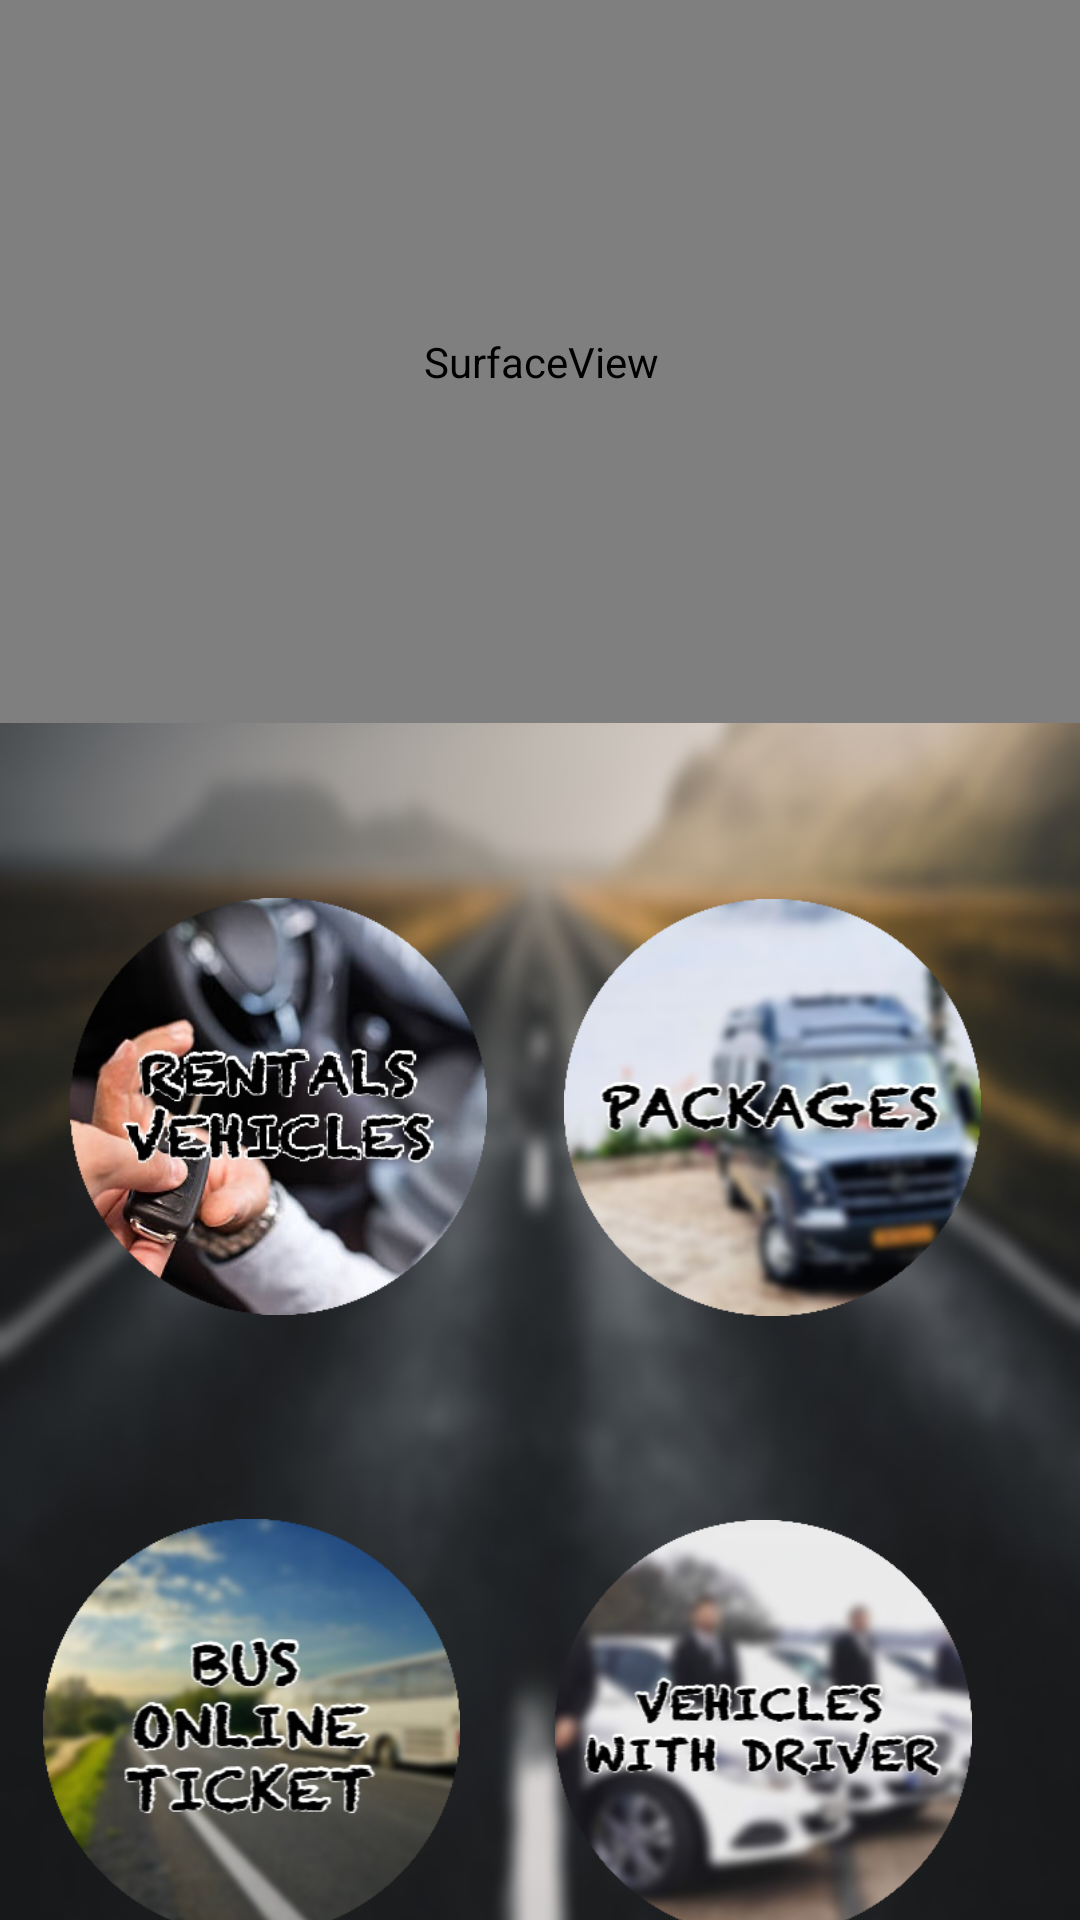

Write the Android layout XML for this screen, with the resource values it uses.
<!-- AndroidManifest.xml: application theme Theme.EasyJourney -->
<!-- res/layout/activity_main_page.xml -->
<?xml version="1.0" encoding="utf-8"?>
<androidx.constraintlayout.widget.ConstraintLayout xmlns:android="http://schemas.android.com/apk/res/android"
    xmlns:app="http://schemas.android.com/apk/res-auto"
    xmlns:tools="http://schemas.android.com/tools"
    android:layout_width="match_parent"
    android:layout_height="match_parent"
    android:background="@drawable/hhh"
    tools:context=".MainPage">

    <SurfaceView
        android:id="@+id/surfaceView"
        android:layout_width="415dp"
        android:layout_height="241dp"
        app:layout_constraintBottom_toBottomOf="parent"
        app:layout_constraintEnd_toEndOf="parent"
        app:layout_constraintStart_toStartOf="parent"
        app:layout_constraintTop_toTopOf="parent"
        app:layout_constraintVertical_bias="0.0" />

    <ImageView
        android:id="@+id/imageView"
        android:layout_width="197dp"
        android:layout_height="139dp"
        android:contentDescription="@string/app_name"
        android:onClick="rental"
        app:layout_constraintBottom_toBottomOf="parent"
        app:layout_constraintEnd_toStartOf="@+id/imageView2"
        app:layout_constraintHorizontal_bias="0.161"
        app:layout_constraintStart_toStartOf="parent"
        app:layout_constraintTop_toBottomOf="@+id/surfaceView"
        app:layout_constraintVertical_bias="0.224"
        app:srcCompat="@drawable/rprpr" />

    <ImageView
        android:id="@+id/imageView2"
        android:layout_width="197dp"
        android:layout_height="139dp"
        android:layout_marginEnd="4dp"
        android:contentDescription="@string/app_name"
        android:onClick="packages"
        app:layout_constraintBottom_toBottomOf="parent"
        app:layout_constraintEnd_toEndOf="parent"
        app:layout_constraintTop_toBottomOf="@+id/surfaceView"
        app:layout_constraintVertical_bias="0.225"
        app:srcCompat="@drawable/pbpb" />

    <ImageView
        android:id="@+id/imageView3"
        android:layout_width="179dp"
        android:layout_height="139dp"
        android:layout_marginTop="68dp"
        android:contentDescription="@string/app_name"
        android:onClick="bus"
        app:layout_constraintEnd_toStartOf="@+id/imageView4"
        app:layout_constraintHorizontal_bias="0.432"
        app:layout_constraintStart_toStartOf="parent"
        app:layout_constraintTop_toBottomOf="@+id/imageView"
        app:srcCompat="@drawable/bpbp" />

    <ImageView
        android:id="@+id/imageView4"
        android:layout_width="179dp"
        android:layout_height="139dp"
        android:layout_marginTop="68dp"
        android:layout_marginEnd="16dp"
        android:contentDescription="@string/app_name"
        android:onClick="driver"
        app:layout_constraintEnd_toEndOf="parent"
        app:layout_constraintTop_toBottomOf="@+id/imageView2"
        app:srcCompat="@drawable/dpdp" />


</androidx.constraintlayout.widget.ConstraintLayout>
<!-- resources referenced by this layout -->
<resources>
  <!-- drawable bpbp: png bitmap (drawable, 119908 bytes) -->
  <!-- drawable dpdp: png bitmap (drawable, 100835 bytes) -->
  <!-- drawable hhh: jpg bitmap (drawable, 102610 bytes) -->
  <!-- drawable pbpb: png bitmap (drawable, 109709 bytes) -->
  <!-- drawable rprpr: png bitmap (drawable, 138069 bytes) -->
  <string name="app_name">EasyJourney</string>
  <style name="Theme.EasyJourney" parent="Theme.MaterialComponents.DayNight.NoActionBar">
          
          <item name="colorPrimary">@color/material_dynamic_secondary10</item>
          <item name="colorPrimaryVariant">@color/material_dynamic_secondary0</item>
          <item name="colorOnPrimary">@color/white</item>
          
          <item name="colorSecondary">@color/teal_200</item>
          <item name="colorSecondaryVariant">@color/teal_700</item>
          <item name="colorOnSecondary">@color/black</item>
          
          <item name="android:statusBarColor" tools:targetApi="21">?attr/colorPrimaryVariant</item>
          
      </style>
  <!-- not gathered from this repository: default colours our renderer supplied (Android Studio template values) -->
  <color name="teal_200">#FF03DAC5</color>
  <color name="teal_700">#FF018786</color>
  <color name="black">#FF000000</color>
  <color name="white">#FFFFFFFF</color>
</resources>
